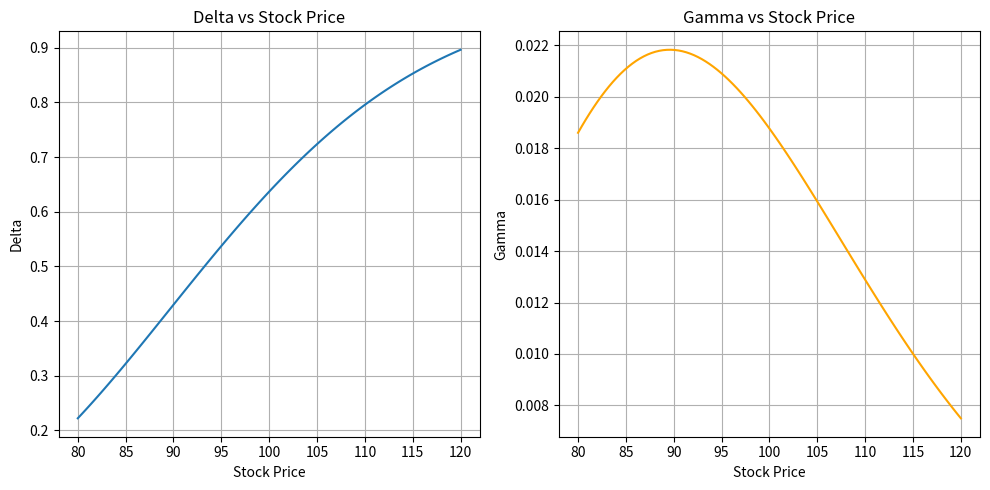
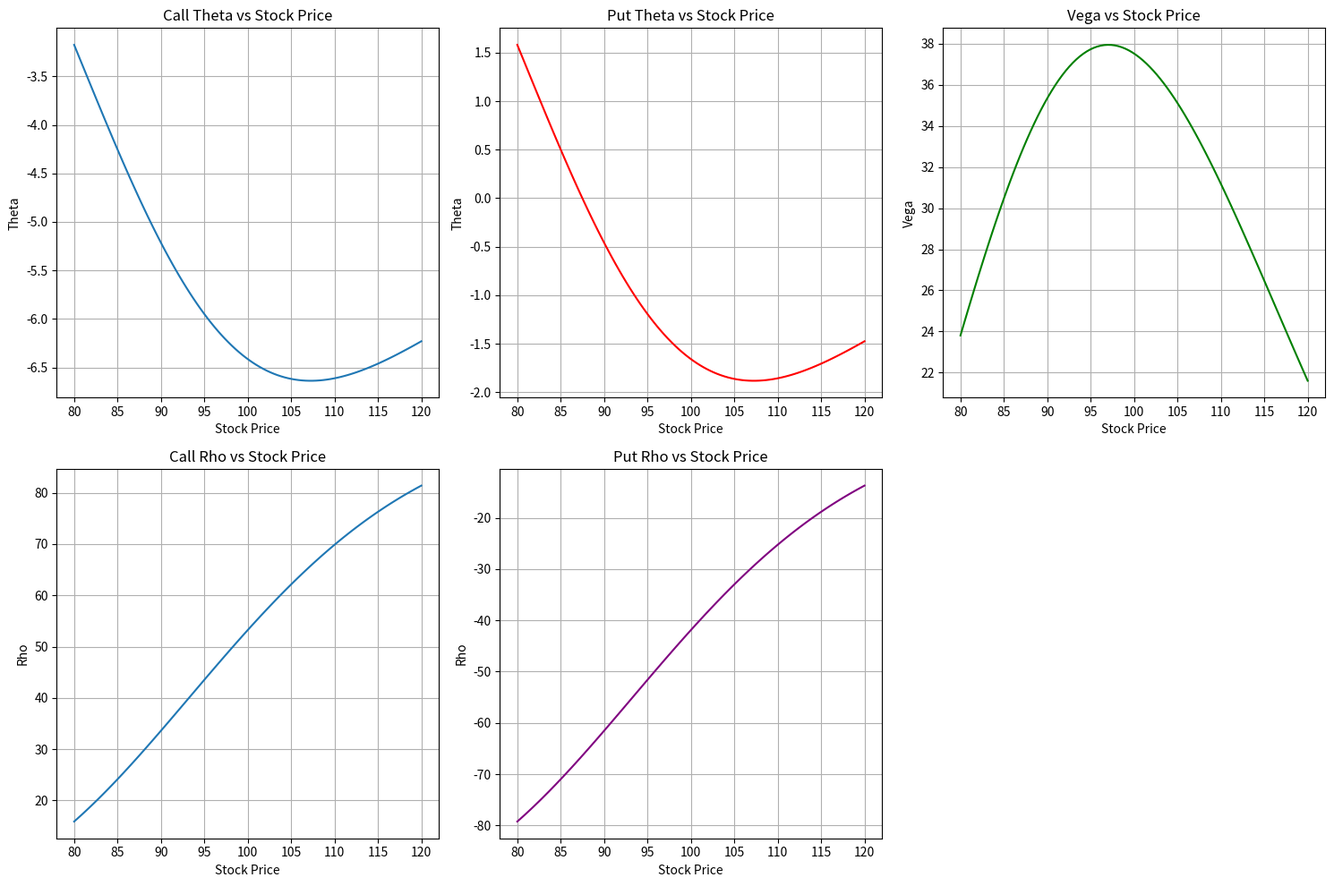
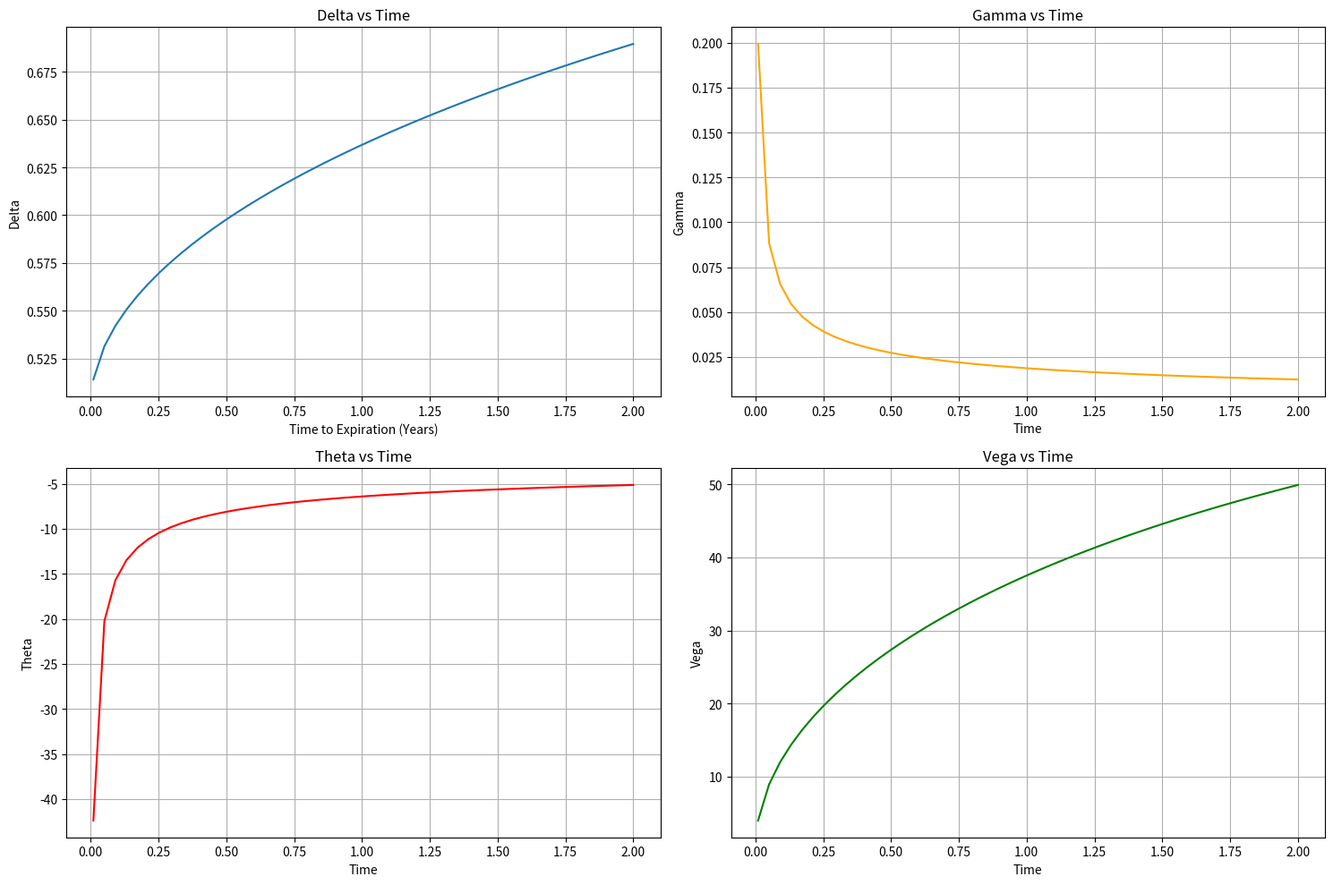
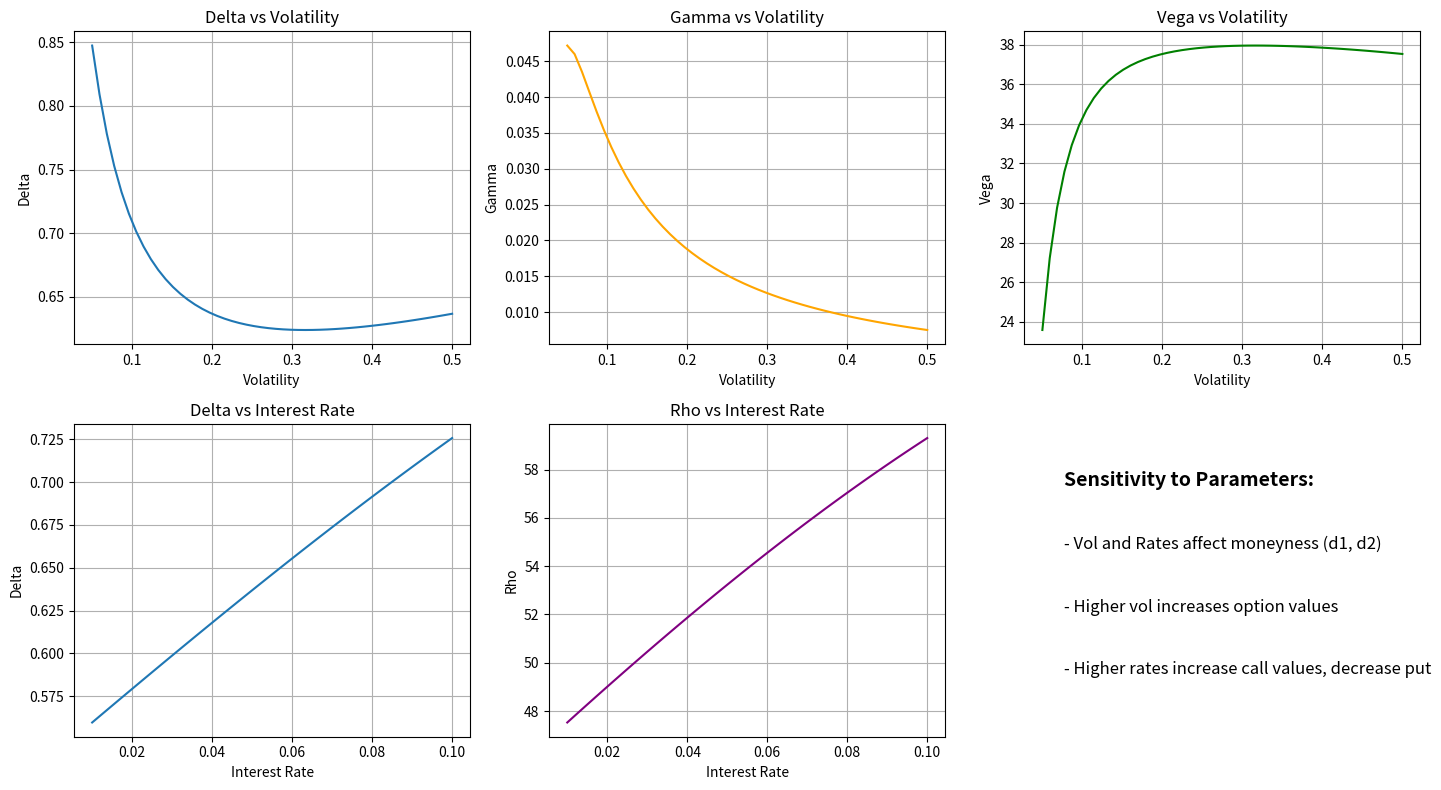

Reproduce these figures in Python, in order.
# Install dependencies (uncomment if needed)
# !pip install numpy scipy matplotlib

# Import necessary libraries
import numpy as np
from scipy.stats import norm
import matplotlib.pyplot as plt

# Define Black-Scholes option pricing function
def black_scholes(S, K, T, r, sigma, option_type='call'):
    """
    Calculate the Black-Scholes price of a European option.
    
    Parameters:
    - S: Current stock price
    - K: Strike price
    - T: Time to expiration (years)
    - r: Risk-free interest rate
    - sigma: Volatility of the stock
    - option_type: 'call' or 'put'
    
    Returns:
    - Option price
    """
    d1 = (np.log(S / K) + (r + 0.5 * sigma**2) * T) / (sigma * np.sqrt(T))
    d2 = d1 - sigma * np.sqrt(T)
    
    if option_type == 'call':
        price = S * norm.cdf(d1) - K * np.exp(-r * T) * norm.cdf(d2)
    elif option_type == 'put':
        price = K * np.exp(-r * T) * norm.cdf(-d2) - S * norm.cdf(-d1)
    else:
        raise ValueError("Option type must be 'call' or 'put'")
    
    return price

# Define functions for each Greek
def delta(S, K, T, r, sigma, option_type='call'):
    d1 = (np.log(S / K) + (r + 0.5 * sigma**2) * T) / (sigma * np.sqrt(T))
    if option_type == 'call':
        return norm.cdf(d1)
    elif option_type == 'put':
        return norm.cdf(d1) - 1
    else:
        raise ValueError("Option type must be 'call' or 'put')")

def gamma(S, K, T, r, sigma):
    d1 = (np.log(S / K) + (r + 0.5 * sigma**2) * T) / (sigma * np.sqrt(T))
    return norm.pdf(d1) / (S * sigma * np.sqrt(T))

def theta(S, K, T, r, sigma, option_type='call'):
    d1 = (np.log(S / K) + (r + 0.5 * sigma**2) * T) / (sigma * np.sqrt(T))
    d2 = d1 - sigma * np.sqrt(T)
    pdf_d1 = norm.pdf(d1)
    if option_type == 'call':
        return - (S * pdf_d1 * sigma) / (2 * np.sqrt(T)) - r * K * np.exp(-r * T) * norm.cdf(d2)
    elif option_type == 'put':
        return - (S * pdf_d1 * sigma) / (2 * np.sqrt(T)) + r * K * np.exp(-r * T) * norm.cdf(-d2)
    else:
        raise ValueError("Option type must be 'call' or 'put')")

def vega(S, K, T, r, sigma):
    d1 = (np.log(S / K) + (r + 0.5 * sigma**2) * T) / (sigma * np.sqrt(T))
    return S * np.sqrt(T) * norm.pdf(d1)

def rho(S, K, T, r, sigma, option_type='call'):
    d1 = (np.log(S / K) + (r + 0.5 * sigma**2) * T) / (sigma * np.sqrt(T))
    d2 = d1 - sigma * np.sqrt(T)
    if option_type == 'call':
        return K * T * np.exp(-r * T) * norm.cdf(d2)
    elif option_type == 'put':
        return - K * T * np.exp(-r * T) * norm.cdf(-d2)
    else:
        raise ValueError("Option type must be 'call' or 'put'")

# Example usage with sample parameters
S = 100  # Current stock price
K = 100  # Strike price
T = 1    # Time to expiration (1 year)
r = 0.05 # Risk-free rate (5%)
sigma = 0.2  # Volatility (20%)

# Calculate option price
call_price = black_scholes(S, K, T, r, sigma, 'call')
put_price = black_scholes(S, K, T, r, sigma, 'put')

# Calculate Greeks
call_delta = delta(S, K, T, r, sigma, 'call')
put_delta = delta(S, K, T, r, sigma, 'put')
gamma_val = gamma(S, K, T, r, sigma)
call_theta = theta(S, K, T, r, sigma, 'call')
put_theta = theta(S, K, T, r, sigma, 'put')
vega_val = vega(S, K, T, r, sigma)
call_rho = rho(S, K, T, r, sigma, 'call')
put_rho = rho(S, K, T, r, sigma, 'put')

print(f"Call Price: {call_price:.2f}")
print(f"Put Price: {put_price:.2f}")
print(f"Call Delta: {call_delta:.4f}")
print(f"Put Delta: {put_delta:.4f}")
print(f"Gamma: {gamma_val:.6f}")
print(f"Call Theta: {call_theta:.2f}")
print(f"Put Theta: {put_theta:.2f}")
print(f"Vega: {vega_val:.2f}")
print(f"Call Rho: {call_rho:.2f}")
print(f"Put Rho: {put_rho:.2f}")

# Plotting Delta and Gamma vs Stock Price
stock_prices = np.linspace(80, 120, 100)
deltas = [delta(s, K, T, r, sigma, 'call') for s in stock_prices]
gammas = [gamma(s, K, T, r, sigma) for s in stock_prices]

plt.figure(figsize=(10, 5))
plt.subplot(1, 2, 1)
plt.plot(stock_prices, deltas, label='Delta')
plt.xlabel('Stock Price')
plt.ylabel('Delta')
plt.title('Delta vs Stock Price')
plt.grid(True)

plt.subplot(1, 2, 2)
plt.plot(stock_prices, gammas, label='Gamma', color='orange')
plt.xlabel('Stock Price')
plt.ylabel('Gamma')
plt.title('Gamma vs Stock Price')
plt.grid(True)

plt.tight_layout()
plt.show()

# Additional Visualizations: Theta, Vega, Rho vs Stock Price
stock_prices = np.linspace(80, 120, 100)
call_thetas = [theta(s, K, T, r, sigma, 'call') for s in stock_prices]
put_thetas = [theta(s, K, T, r, sigma, 'put') for s in stock_prices]
vegas = [vega(s, K, T, r, sigma) for s in stock_prices]
call_rhos = [rho(s, K, T, r, sigma, 'call') for s in stock_prices]
put_rhos = [rho(s, K, T, r, sigma, 'put') for s in stock_prices]

plt.figure(figsize=(15, 10))
plt.subplot(2, 3, 1)
plt.plot(stock_prices, call_thetas, label='Call Theta')
plt.xlabel('Stock Price')
plt.ylabel('Theta')
plt.title('Call Theta vs Stock Price')
plt.grid(True)

plt.subplot(2, 3, 2)
plt.plot(stock_prices, put_thetas, label='Put Theta', color='red')
plt.xlabel('Stock Price')
plt.ylabel('Theta')
plt.title('Put Theta vs Stock Price')
plt.grid(True)

plt.subplot(2, 3, 3)
plt.plot(stock_prices, vegas, label='Vega', color='green')
plt.xlabel('Stock Price')
plt.ylabel('Vega')
plt.title('Vega vs Stock Price')
plt.grid(True)

plt.subplot(2, 3, 4)
plt.plot(stock_prices, call_rhos, label='Call Rho')
plt.xlabel('Stock Price')
plt.ylabel('Rho')
plt.title('Call Rho vs Stock Price')
plt.grid(True)

plt.subplot(2, 3, 5)
plt.plot(stock_prices, put_rhos, label='Put Rho', color='purple')
plt.xlabel('Stock Price')
plt.ylabel('Rho')
plt.title('Put Rho vs Stock Price')
plt.grid(True)

plt.tight_layout()
plt.show()

# Sensitivity Analysis: Greeks vs Time to Expiration
times = np.linspace(0.01, 2, 50)
deltas_t = [delta(S, K, t, r, sigma, 'call') for t in times]
gammas_t = [gamma(S, K, t, r, sigma) for t in times]
thetas_t = [theta(S, K, t, r, sigma, 'call') for t in times]
vegas_t = [vega(S, K, t, r, sigma) for t in times]

plt.figure(figsize=(15, 10))
plt.subplot(2, 2, 1)
plt.plot(times, deltas_t, label='Delta')
plt.xlabel('Time to Expiration (Years)')
plt.ylabel('Delta')
plt.title('Delta vs Time')
plt.grid(True)

plt.subplot(2, 2, 2)
plt.plot(times, gammas_t, label='Gamma', color='orange')
plt.xlabel('Time')
plt.ylabel('Gamma')
plt.title('Gamma vs Time')
plt.grid(True)

plt.subplot(2, 2, 3)
plt.plot(times, thetas_t, label='Theta', color='red')
plt.xlabel('Time')
plt.ylabel('Theta')
plt.title('Theta vs Time')
plt.grid(True)

plt.subplot(2, 2, 4)
plt.plot(times, vegas_t, label='Vega', color='green')
plt.xlabel('Time')
plt.ylabel('Vega')
plt.title('Vega vs Time')
plt.grid(True)

plt.tight_layout()
plt.show()

# Volatility and Interest Rate Sensitivity
volatilities = np.linspace(0.05, 0.5, 50)
deposit_rates = np.linspace(0.01, 0.1, 50)

# Greeks vs Volatility
deltas_v = [delta(S, K, T, r, v, 'call') for v in volatilities]
gammas_v = [gamma(S, K, T, r, v) for v in volatilities]
vegas_v = [vega(S, K, T, r, v) for v in volatilities]

# Greeks vs Interest Rate
deltas_r = [delta(S, K, T, dr, sigma, 'call') for dr in deposit_rates]
rhos_r = [rho(S, K, T, dr, sigma, 'call') for dr in deposit_rates]

plt.figure(figsize=(15, 8))
plt.subplot(2, 3, 1)
plt.plot(volatilities, deltas_v, label='Delta')
plt.xlabel('Volatility')
plt.ylabel('Delta')
plt.title('Delta vs Volatility')
plt.grid(True)

plt.subplot(2, 3, 2)
plt.plot(volatilities, gammas_v, label='Gamma', color='orange')
plt.xlabel('Volatility')
plt.ylabel('Gamma')
plt.title('Gamma vs Volatility')
plt.grid(True)

plt.subplot(2, 3, 3)
plt.plot(volatilities, vegas_v, label='Vega', color='green')
plt.xlabel('Volatility')
plt.ylabel('Vega')
plt.title('Vega vs Volatility')
plt.grid(True)

plt.subplot(2, 3, 4)
plt.plot(deposit_rates, deltas_r, label='Delta')
plt.xlabel('Interest Rate')
plt.ylabel('Delta')
plt.title('Delta vs Interest Rate')
plt.grid(True)

plt.subplot(2, 3, 5)
plt.plot(deposit_rates, rhos_r, label='Rho', color='purple')
plt.xlabel('Interest Rate')
plt.ylabel('Rho')
plt.title('Rho vs Interest Rate')
plt.grid(True)

plt.subplot(2, 3, 6)
plt.axis('off')
plt.text(0.1, 0.8, 'Sensitivity to Parameters:', fontsize=14, fontweight='bold')
plt.text(0.1, 0.6, '- Vol and Rates affect moneyness (d1, d2)', fontsize=12)
plt.text(0.1, 0.4, '- Higher vol increases option values', fontsize=12)
plt.text(0.1, 0.2, '- Higher rates increase call values, decrease put', fontsize=12)

plt.tight_layout()
plt.show()
